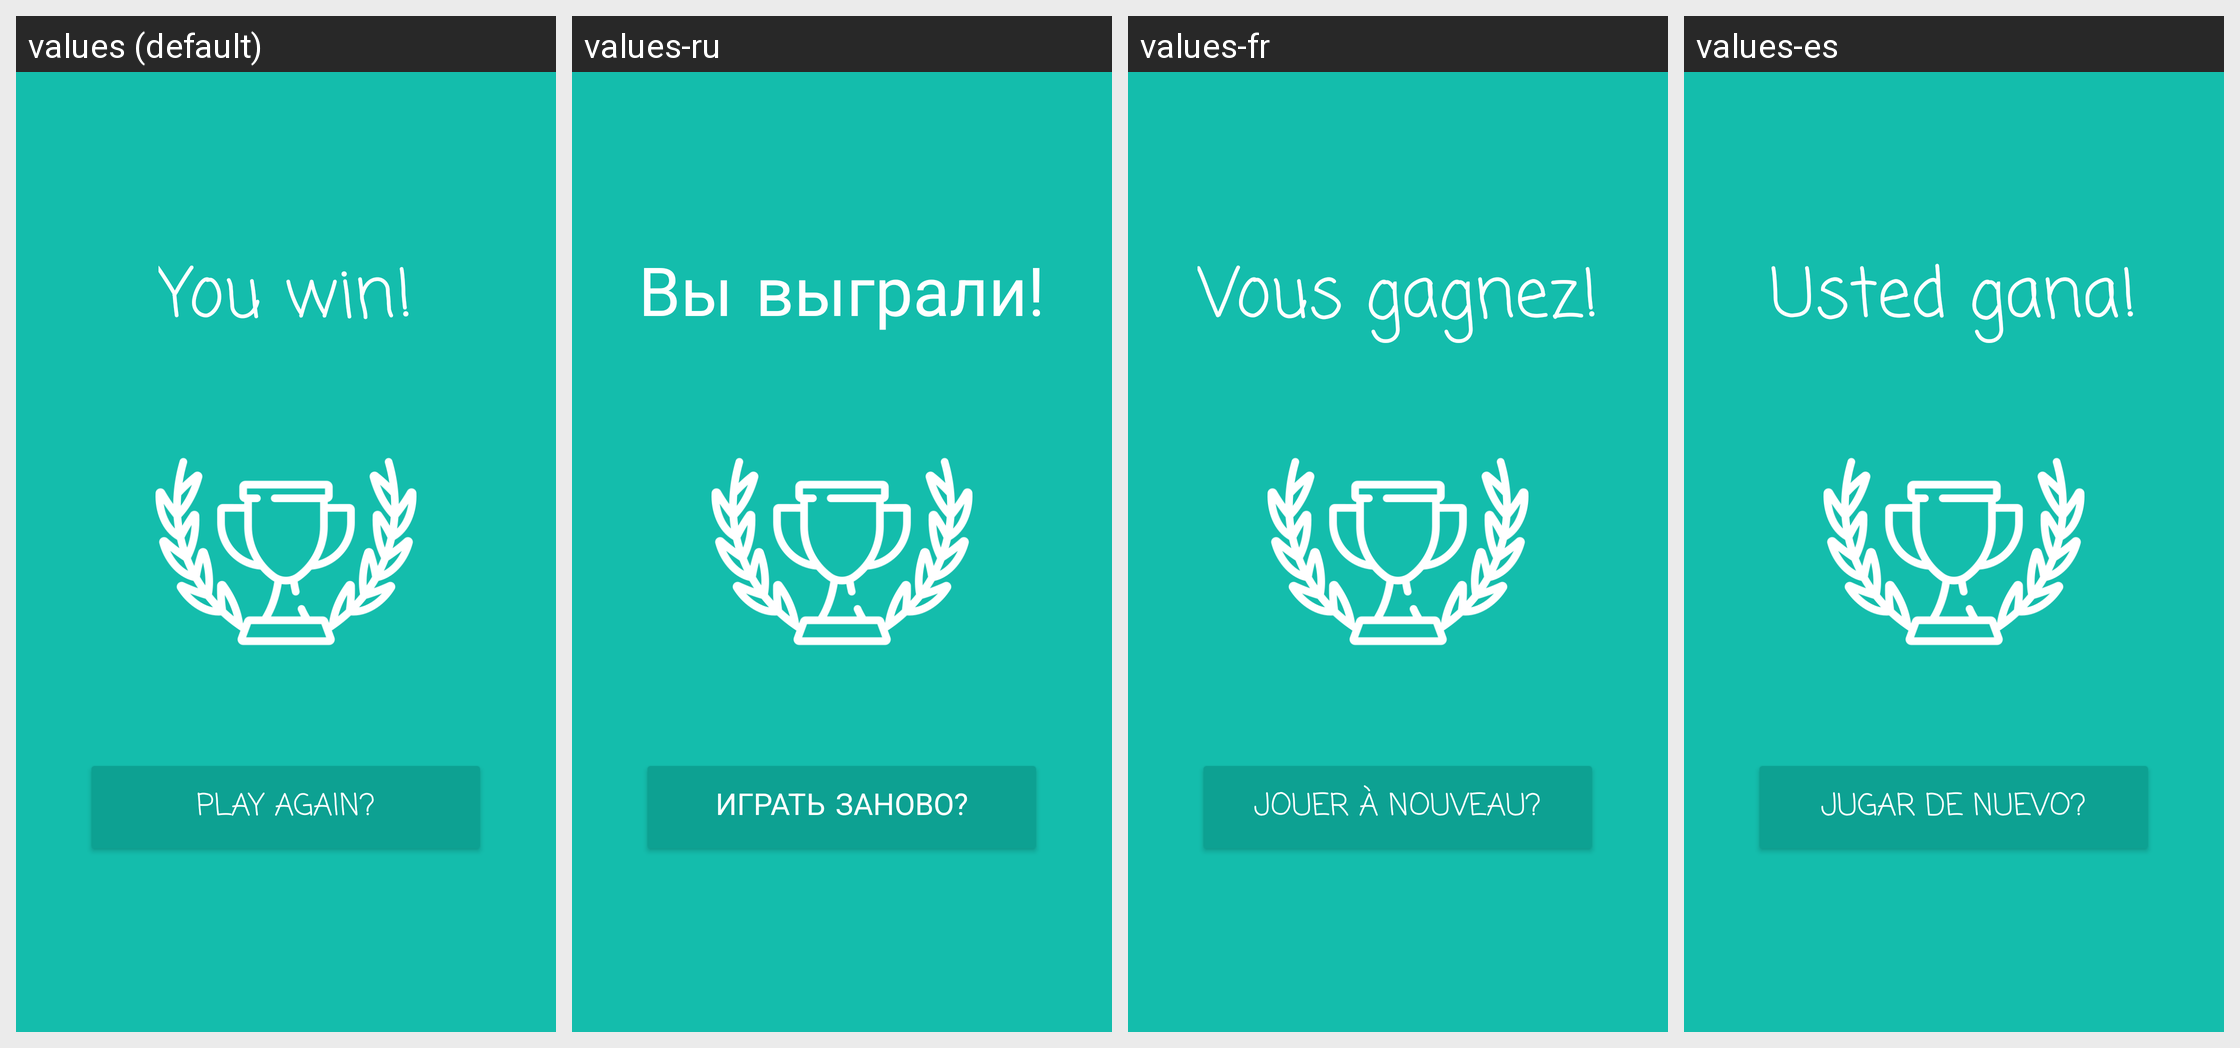

The Android screen above is rendered under several locales of the same app. Produce the string resources it draws, with the default and per-locale values.
Android screen res/layout/activity_result.xml rendered under 4 locales, left to right: values (default), values-ru, values-fr, values-es. Device: Nexus 5 (rendered at 1080×1920; each locale shown at half size, 540×960, under a caption strip naming it); theme Theme.TicTacToe.
Strings drawn on this screen, with the default value and each locale's value (text and hints the layout hard-codes, and strings that could not be matched under every locale, appear in the picture but are not listed):

win_game_string
  values: You win!
  values-ru: Вы выграли!
  values-fr: Vous gagnez!
  values-es: Usted gana!

again_game
  values: Play again?
  values-ru: Играть заново?
  values-fr: Jouer à nouveau?
  values-es: Jugar de nuevo?
